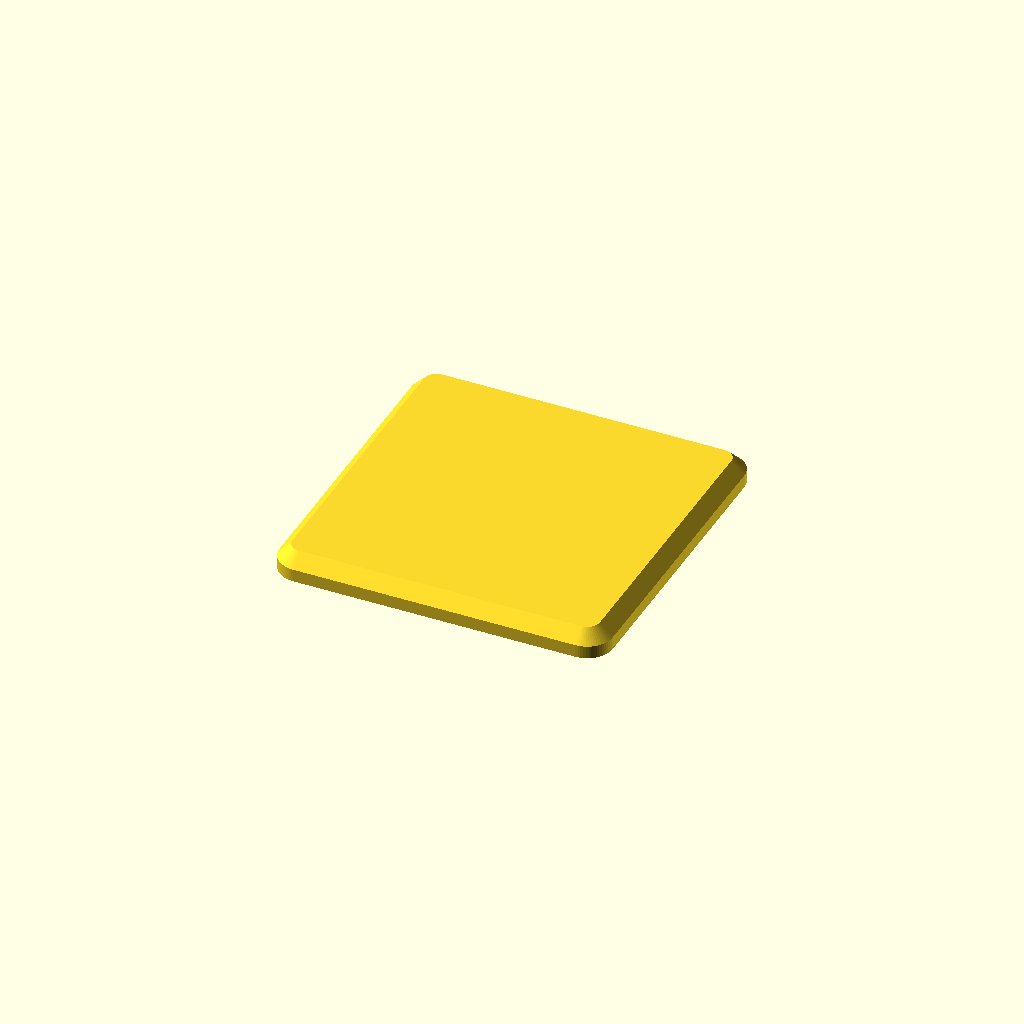
Cell 1: the model at its default parameters.
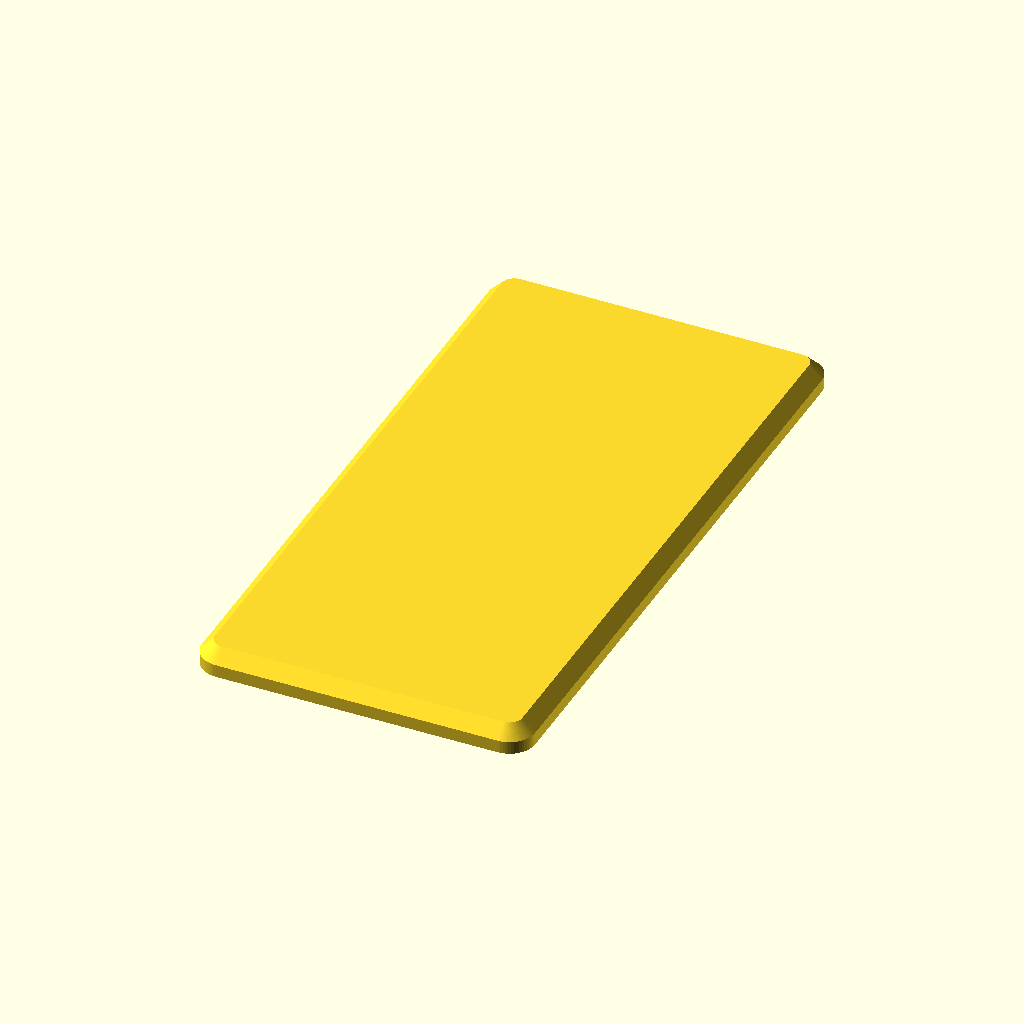
Cell 2 — hole_rows set to 6, the other parameters unchanged.
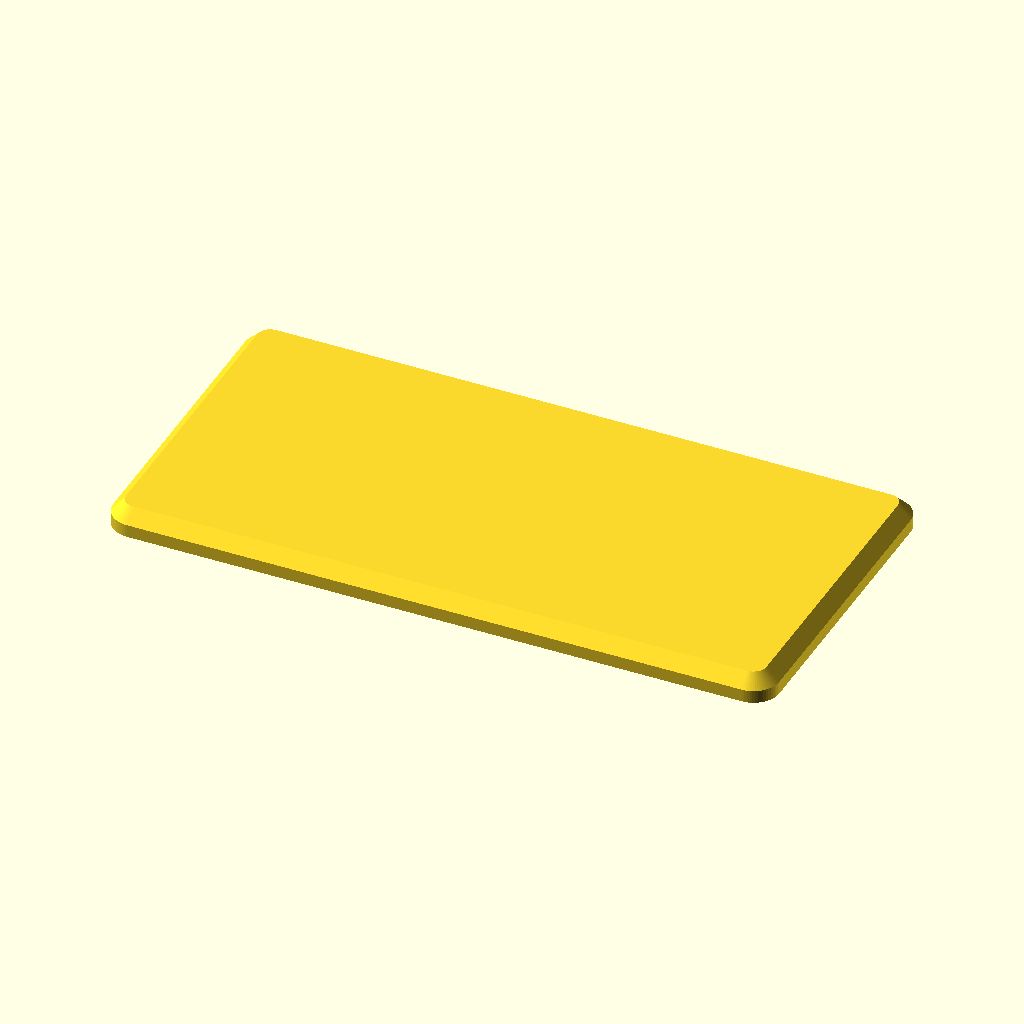
Cell 3 — hole_cols set to 6, the other parameters unchanged.
All cells are drawn from one camera (rotation 55°, 0°, 25°, orthographic, colour scheme Cornfield), so only the parameter changes between them.
Source of the model, scad/lib/mounting_plate_52x65.scad:
// Copyright (c) 2026 mmmaxwwwell
// Licensed under CC BY-NC-ND 4.0, https://creativecommons.org/licenses/by-nc-nd/4.0/
// Free for personal use. Commercial use requires a separate license.
//
// Render fixture: bare mounting plate sized for the 52x6.5 preset.
// Defaults to the preset's 3x3 hole grid; override hole_rows/hole_cols
// for variants like the 1x3 carabiner clip plate.

include <presets.scad>
use <mounting-plate.scad>

$fn = 64;

hole_rows = 3;
hole_cols = 3;

mounting_plate(kanix_preset_52x65, hole_rows = hole_rows, hole_cols = hole_cols);
Customizer parameters (derived from the source; name, type, default, range or options):
hole_rows: number, default 3
hole_cols: number, default 3
